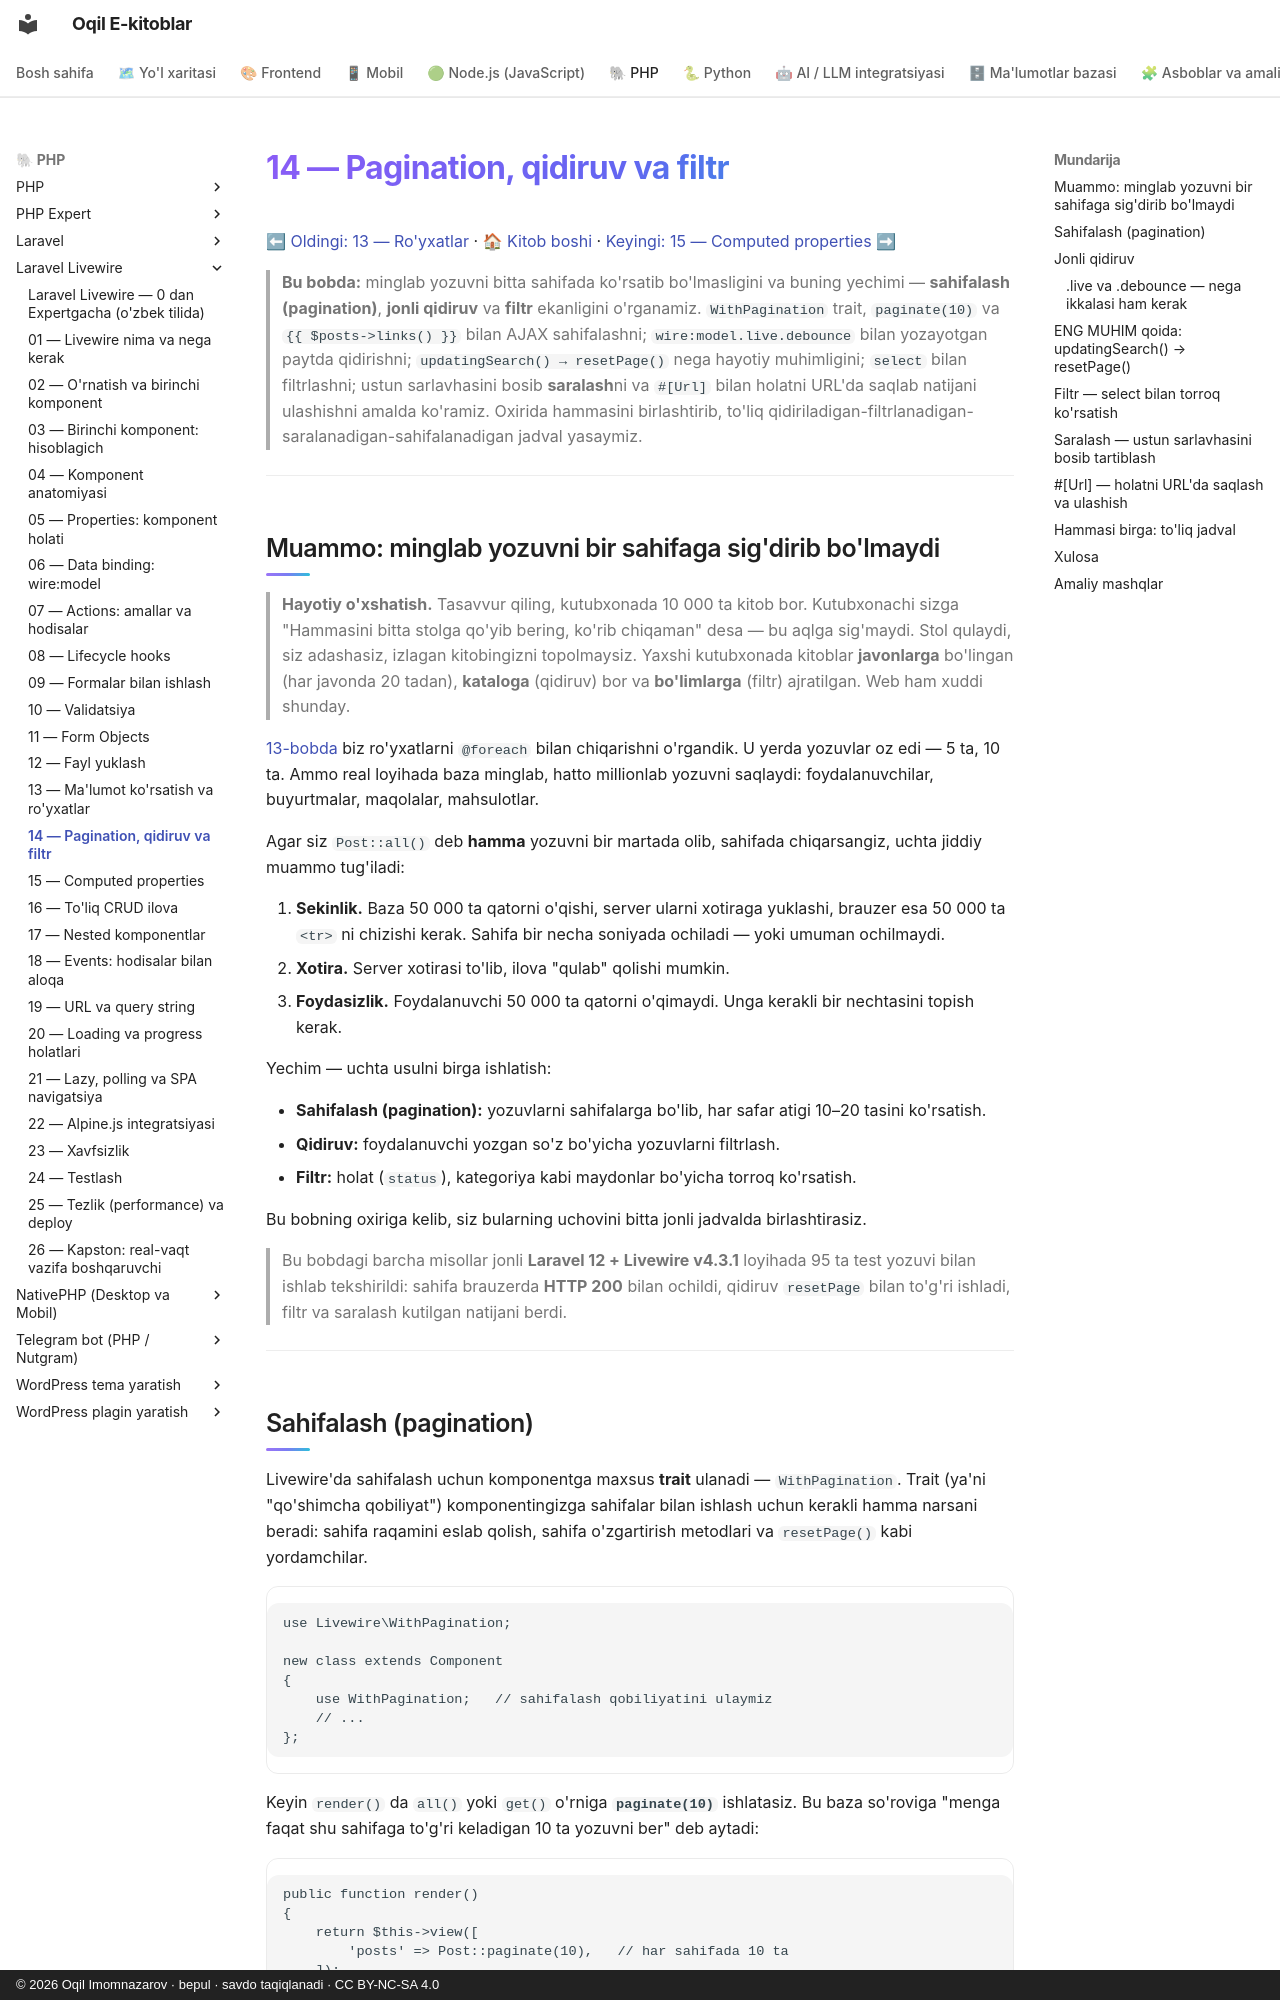

repository: iOqil/e-book · page: livewire/14-pagination-qidiruv/index.html · generator: mkdocs · copyright: © 2026 Oqil Imomnazarov · bepul · savdo taqiqlanadi · CC BY-NC-SA 4.0

# 14 — Pagination, qidiruv va filtr

[⬅ Oldingi: 13 — Ro'yxatlar](./13-royxatlar.md) · [🏠 Kitob boshi](./README.md) · [Keyingi: 15 — Computed properties ➡](./15-computed-properties.md)

> **Bu bobda:** minglab yozuvni bitta sahifada ko'rsatib bo'lmasligini va buning yechimi — **sahifalash (pagination)**, **jonli qidiruv** va **filtr** ekanligini o'rganamiz. `WithPagination` trait, `paginate(10)` va `{{ $posts->links() }}` bilan AJAX sahifalashni; `wire:model.live.debounce` bilan yozayotgan paytda qidirishni; `updatingSearch() → resetPage()` nega hayotiy muhimligini; `select` bilan filtrlashni; ustun sarlavhasini bosib **saralash**ni va `#[Url]` bilan holatni URL'da saqlab natijani ulashishni amalda ko'ramiz. Oxirida hammasini birlashtirib, to'liq qidiriladigan-filtrlanadigan-saralanadigan-sahifalanadigan jadval yasaymiz.

---

## Muammo: minglab yozuvni bir sahifaga sig'dirib bo'lmaydi

> **Hayotiy o'xshatish.** Tasavvur qiling, kutubxonada 10 000 ta kitob bor. Kutubxonachi sizga "Hammasini bitta stolga qo'yib bering, ko'rib chiqaman" desa — bu aqlga sig'maydi. Stol qulaydi, siz adashasiz, izlagan kitobingizni topolmaysiz. Yaxshi kutubxonada kitoblar **javonlarga** bo'lingan (har javonda 20 tadan), **kataloga** (qidiruv) bor va **bo'limlarga** (filtr) ajratilgan. Web ham xuddi shunday.

[13-bobda](./13-royxatlar.md) biz ro'yxatlarni `@foreach` bilan chiqarishni o'rgandik. U yerda yozuvlar oz edi — 5 ta, 10 ta. Ammo real loyihada baza minglab, hatto millionlab yozuvni saqlaydi: foydalanuvchilar, buyurtmalar, maqolalar, mahsulotlar.

Agar siz `Post::all()` deb **hamma** yozuvni bir martada olib, sahifada chiqarsangiz, uchta jiddiy muammo tug'iladi:

1. **Sekinlik.** Baza 50 000 ta qatorni o'qishi, server ularni xotiraga yuklashi, brauzer esa 50 000 ta `<tr>` ni chizishi kerak. Sahifa bir necha soniyada ochiladi — yoki umuman ochilmaydi.
2. **Xotira.** Server xotirasi to'lib, ilova "qulab" qolishi mumkin.
3. **Foydasizlik.** Foydalanuvchi 50 000 ta qatorni o'qimaydi. Unga kerakli bir nechtasini topish kerak.

Yechim — uchta usulni birga ishlatish:

- **Sahifalash (pagination):** yozuvlarni sahifalarga bo'lib, har safar atigi 10–20 tasini ko'rsatish.
- **Qidiruv:** foydalanuvchi yozgan so'z bo'yicha yozuvlarni filtrlash.
- **Filtr:** holat (`status`), kategoriya kabi maydonlar bo'yicha torroq ko'rsatish.

Bu bobning oxiriga kelib, siz bularning uchovini bitta jonli jadvalda birlashtirasiz.

> Bu bobdagi barcha misollar jonli **Laravel 12 + Livewire v4.3.1** loyihada 95 ta test yozuvi bilan ishlab tekshirildi: sahifa brauzerda **HTTP 200** bilan ochildi, qidiruv `resetPage` bilan to'g'ri ishladi, filtr va saralash kutilgan natijani berdi.

---
